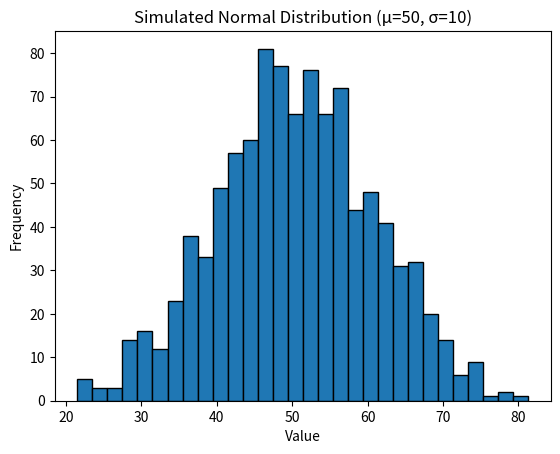

Python code for this plot:
import numpy as np
import matplotlib.pyplot as plt

# Simulate 1000 values from a normal distribution
data = np.random.normal(loc=50, scale=10, size=1000)

# Plot histogram
plt.hist(data, bins=30, edgecolor='black')
plt.title("Simulated Normal Distribution (μ=50, σ=10)")
plt.xlabel("Value")
plt.ylabel("Frequency")
plt.show()

